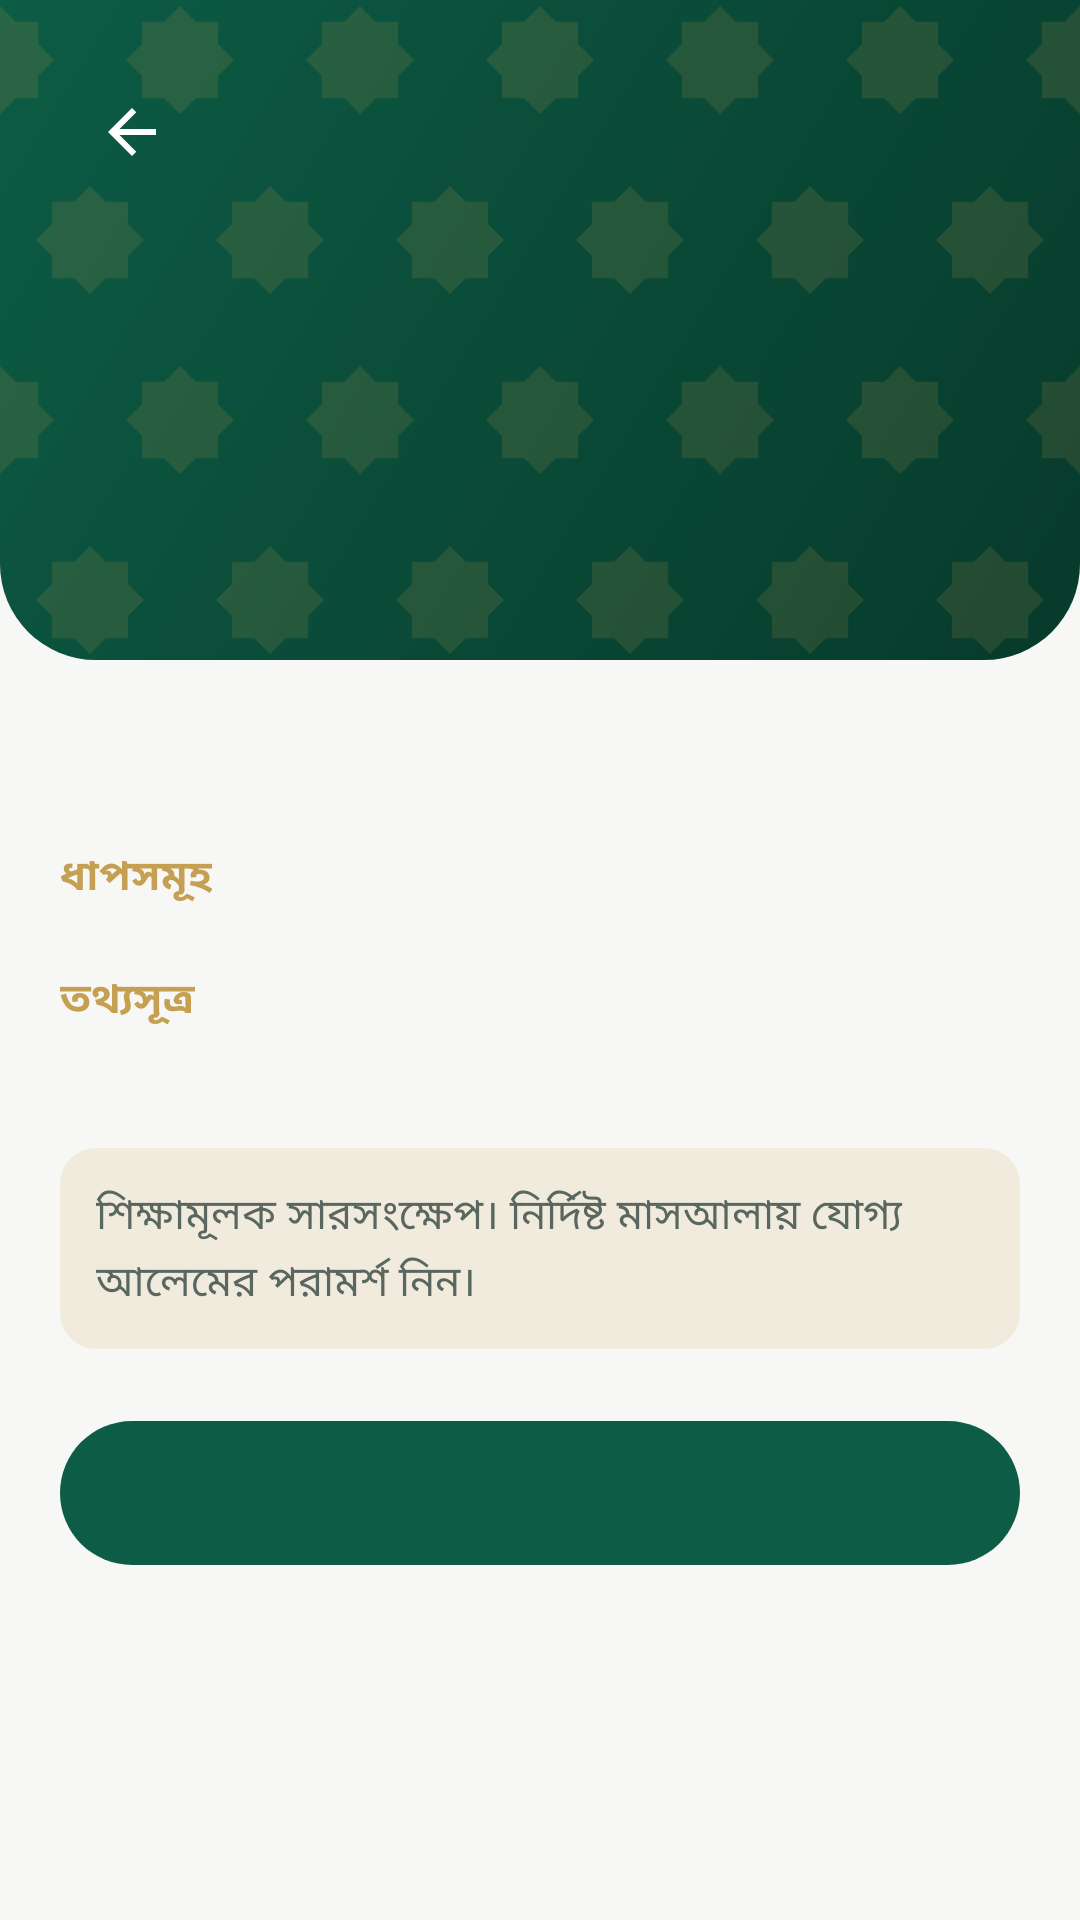

This screen was rendered from an Android layout file. Write that file and the resources it references.
<!-- AndroidManifest.xml: application theme Theme.NusukAI -->
<!-- res/layout/fragment_topic_detail.xml -->
<?xml version="1.0" encoding="utf-8"?>
<ScrollView xmlns:android="http://schemas.android.com/apk/res/android"
    xmlns:app="http://schemas.android.com/apk/res-auto"
    android:layout_width="match_parent"
    android:layout_height="match_parent"
    android:background="@color/nusuk_bg">

    <LinearLayout
        android:layout_width="match_parent"
        android:layout_height="wrap_content"
        android:orientation="vertical">

        <FrameLayout
            android:layout_width="match_parent"
            android:layout_height="wrap_content"
            android:background="@drawable/bg_header">

            <ImageView
                android:layout_width="match_parent"
                android:layout_height="match_parent"
                android:importantForAccessibility="no"
                android:scaleType="centerCrop"
                android:src="@drawable/ic_pattern" />

            <LinearLayout
                android:layout_width="match_parent"
                android:layout_height="wrap_content"
                android:orientation="vertical"
                android:padding="20dp"
                android:paddingBottom="28dp">

                <ImageButton
                    android:id="@+id/btnBack"
                    android:layout_width="48dp"
                    android:layout_height="48dp"
                    android:background="?attr/selectableItemBackgroundBorderless"
                    android:contentDescription="@string/back_arrow"
                    android:src="@drawable/ic_back"
                    app:tint="@color/white" />

                <TextView
                    android:id="@+id/tvTitle"
                    android:layout_width="match_parent"
                    android:layout_height="wrap_content"
                    android:layout_marginTop="4dp"
                    android:textColor="@color/white"
                    android:textSize="26sp"
                    android:textStyle="bold" />

                <TextView
                    android:id="@+id/tvArabic"
                    android:layout_width="match_parent"
                    android:layout_height="wrap_content"
                    android:layout_marginTop="4dp"
                    android:textColor="@color/brand_gold_light"
                    android:textSize="22sp" />
            </LinearLayout>
        </FrameLayout>

        <LinearLayout
            android:layout_width="match_parent"
            android:layout_height="wrap_content"
            android:orientation="vertical"
            android:padding="20dp">

            <TextView
                android:id="@+id/tvSummary"
                style="@style/Text.Body"
                android:layout_width="match_parent"
                android:layout_height="wrap_content" />

            <TextView
                android:layout_width="wrap_content"
                android:layout_height="wrap_content"
                android:layout_marginTop="20dp"
                android:text="@string/learn_steps"
                android:textColor="@color/nusuk_secondary"
                android:textSize="14sp"
                android:textStyle="bold" />

            <LinearLayout
                android:id="@+id/stepsContainer"
                android:layout_width="match_parent"
                android:layout_height="wrap_content"
                android:layout_marginTop="8dp"
                android:orientation="vertical" />

            <TextView
                android:layout_width="wrap_content"
                android:layout_height="wrap_content"
                android:layout_marginTop="12dp"
                android:text="@string/learn_references"
                android:textColor="@color/nusuk_secondary"
                android:textSize="14sp"
                android:textStyle="bold" />

            <TextView
                android:id="@+id/tvRefs"
                style="@style/Text.Secondary"
                android:layout_width="match_parent"
                android:layout_height="wrap_content"
                android:layout_marginTop="4dp" />

            <TextView
                style="@style/Text.Secondary"
                android:layout_width="match_parent"
                android:layout_height="wrap_content"
                android:layout_marginTop="16dp"
                android:background="@drawable/bg_gold_chip"
                android:padding="12dp"
                android:text="@string/learn_verify_note" />

            <com.google.android.material.button.MaterialButton
                android:id="@+id/btnDone"
                android:layout_width="match_parent"
                android:layout_height="56dp"
                android:layout_marginTop="20dp"
                app:cornerRadius="28dp" />
        </LinearLayout>
    </LinearLayout>
</ScrollView>
<!-- resources referenced by this layout -->
<resources>
  <color name="brand_gold_light">#E3C77E</color>
  <color name="nusuk_bg">#F7F8F5</color>
  <color name="nusuk_secondary">#C59F52</color>
  <color name="white">#FFFFFFFF</color>
  <!-- drawable bg_gold_chip (drawable) -->
  <?xml version="1.0" encoding="utf-8"?>
  <shape xmlns:android="http://schemas.android.com/apk/res/android" android:shape="rectangle">
      <solid android:color="#26C59F52"/>
      <corners android:radius="12dp"/>
  </shape>
  <!-- drawable bg_header (drawable) -->
  <?xml version="1.0" encoding="utf-8"?>
  <shape xmlns:android="http://schemas.android.com/apk/res/android" android:shape="rectangle">
      <gradient android:angle="315" android:startColor="#0D5C45" android:endColor="#073A2B"/>
      <corners android:bottomLeftRadius="32dp" android:bottomRightRadius="32dp"/>
  </shape>
  <!-- drawable ic_back (drawable) -->
  <?xml version="1.0" encoding="utf-8"?>
  <vector xmlns:android="http://schemas.android.com/apk/res/android"
      android:width="24dp" android:height="24dp" android:viewportWidth="24" android:viewportHeight="24"
      android:autoMirrored="true">
      <path android:fillColor="#FF000000" android:pathData="M20,11H7.83l5.59,-5.59L12,4l-8,8 8,8 1.41,-1.41L7.83,13H20z"/>
  </vector>
  <!-- drawable ic_pattern: vector/xml drawable (drawable, 3568 chars, omitted) -->
  <string name="back_arrow" translatable="false">←</string>
  <string name="learn_references">তথ্যসূত্র</string>
  <string name="learn_steps">ধাপসমূহ</string>
  <string name="learn_verify_note">শিক্ষামূলক সারসংক্ষেপ। নির্দিষ্ট মাসআলায় যোগ্য আলেমের পরামর্শ নিন।</string>
  <style name="Text.Body" parent="TextAppearance.Material3.BodyLarge">
          <item name="android:textColor">@color/nusuk_text</item>
          <item name="android:lineSpacingMultiplier">1.15</item>
      </style>
  <style name="Text.Secondary" parent="TextAppearance.Material3.BodyMedium">
          <item name="android:textColor">@color/nusuk_text_secondary</item>
      </style>
  <style name="Theme.NusukAI" parent="Theme.Material3.DayNight.NoActionBar">
          <item name="colorPrimary">@color/nusuk_primary</item>
          <item name="colorOnPrimary">@color/nusuk_on_primary</item>
          <item name="colorSecondary">@color/nusuk_secondary</item>
          <item name="colorOnSecondary">@color/nusuk_on_secondary</item>
          <item name="colorSurface">@color/nusuk_card</item>
          <item name="colorOnSurface">@color/nusuk_text</item>
          <item name="colorOnSurfaceVariant">@color/nusuk_text_secondary</item>
          <item name="colorOutline">@color/nusuk_outline</item>
          <item name="colorError">@color/nusuk_error</item>
          <item name="android:colorBackground">@color/nusuk_bg</item>
          <item name="android:statusBarColor">@color/brand_green_dark</item>
          <item name="android:windowLightStatusBar">false</item>
          <item name="shapeAppearanceMediumComponent">@style/ShapeAppearance.Nusuk.Medium</item>
      </style>
  <color name="nusuk_text">#1B2420</color>
  <color name="nusuk_text_secondary">#5A6660</color>
  <color name="nusuk_primary">#0D5C45</color>
  <color name="nusuk_on_primary">#FFFFFF</color>
  <color name="nusuk_on_secondary">#1B1B1B</color>
  <color name="nusuk_card">#FFFFFF</color>
  <color name="nusuk_outline">#D9DED8</color>
  <color name="nusuk_error">#B3261E</color>
  <color name="brand_green_dark">#073A2B</color>
  <style name="ShapeAppearance.Nusuk.Medium" parent="ShapeAppearance.Material3.MediumComponent">
          <item name="cornerFamily">rounded</item>
          <item name="cornerSize">16dp</item>
      </style>
</resources>
